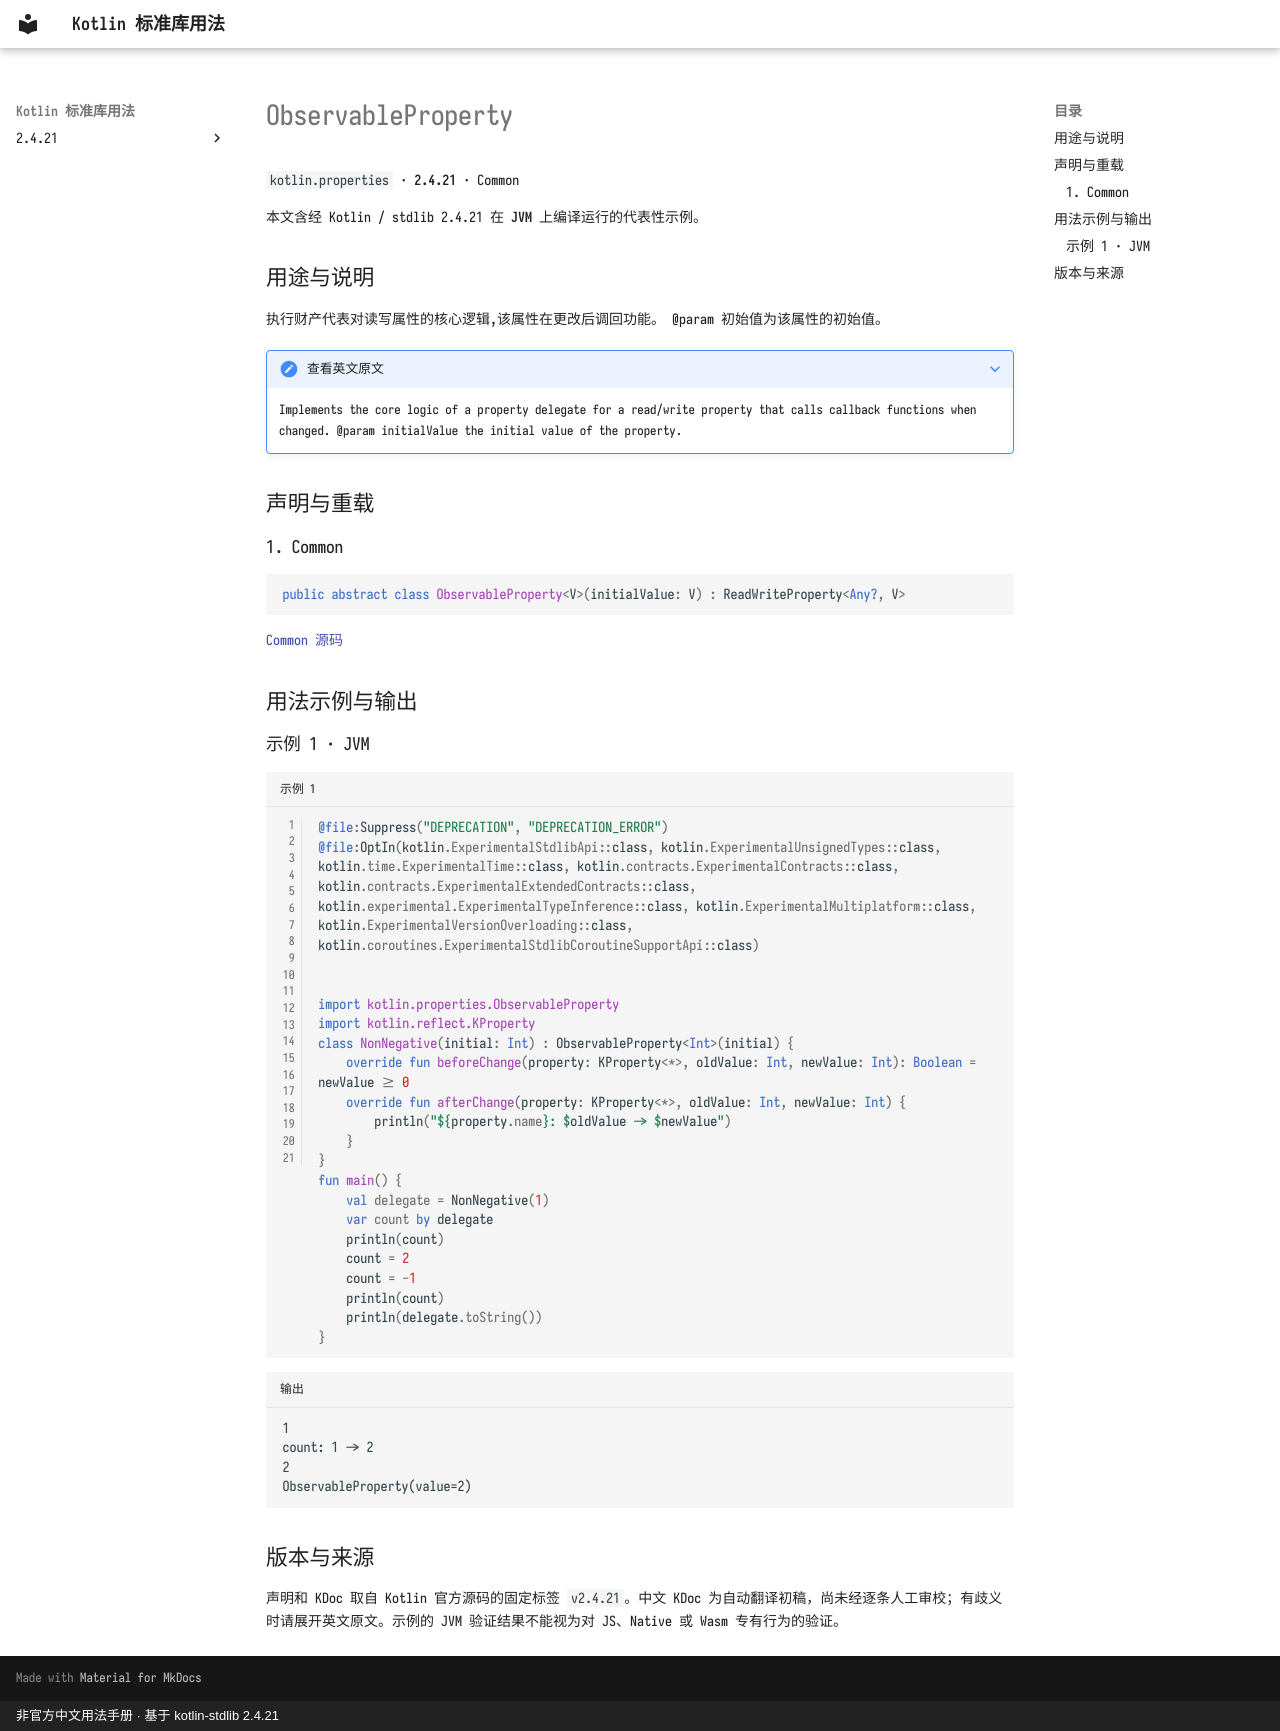

repository: oooooooko/kotlin-stdlib-docs · page: zh/api/kotlin.properties/observableproperty--e050baa1/index.html · generator: mkdocs · copyright: 非官方中文用法手册 · 基于 kotlin-stdlib 2.4.21

# ObservableProperty

`kotlin.properties` · **2.4.21** · Common

本文含经 Kotlin / stdlib 2.4.21 在 **JVM** 上编译运行的代表性示例。

## 用途与说明

执行财产代表对读写属性的核心逻辑,该属性在更改后调回功能。 @param 初始值为该属性的初始值。

??? note "查看英文原文"

    Implements the core logic of a property delegate for a read/write property that calls callback functions when changed.
    @param initialValue the initial value of the property.

## 声明与重载

### 1. Common

```kotlin
public abstract class ObservableProperty<V>(initialValue: V) : ReadWriteProperty<Any?, V>
```

[Common 源码](https://github.com/JetBrains/kotlin/blob/v2.4.21/libraries/stdlib/src/kotlin/properties/ObservableProperty.kt#L10)

## 用法示例与输出

### 示例 1 · JVM

```kotlin title="示例 1" linenums="1"
@file:Suppress("DEPRECATION", "DEPRECATION_ERROR")
@file:OptIn(kotlin.ExperimentalStdlibApi::class, kotlin.ExperimentalUnsignedTypes::class, kotlin.time.ExperimentalTime::class, kotlin.contracts.ExperimentalContracts::class, kotlin.contracts.ExperimentalExtendedContracts::class, kotlin.experimental.ExperimentalTypeInference::class, kotlin.ExperimentalMultiplatform::class, kotlin.ExperimentalVersionOverloading::class, kotlin.coroutines.ExperimentalStdlibCoroutineSupportApi::class)


import kotlin.properties.ObservableProperty
import kotlin.reflect.KProperty
class NonNegative(initial: Int) : ObservableProperty<Int>(initial) {
    override fun beforeChange(property: KProperty<*>, oldValue: Int, newValue: Int): Boolean = newValue >= 0
    override fun afterChange(property: KProperty<*>, oldValue: Int, newValue: Int) {
        println("${property.name}: $oldValue -> $newValue")
    }
}
fun main() {
    val delegate = NonNegative(1)
    var count by delegate
    println(count)
    count = 2
    count = -1
    println(count)
    println(delegate.toString())
}
```

```text title="输出"
1
count: 1 -> 2
2
ObservableProperty(value=2)
```

## 版本与来源

声明和 KDoc 取自 Kotlin 官方源码的固定标签 `v2.4.21`。中文 KDoc 为自动翻译初稿，尚未经逐条人工审校；有歧义时请展开英文原文。示例的 JVM 验证结果不能视为对 JS、Native 或 Wasm 专有行为的验证。
